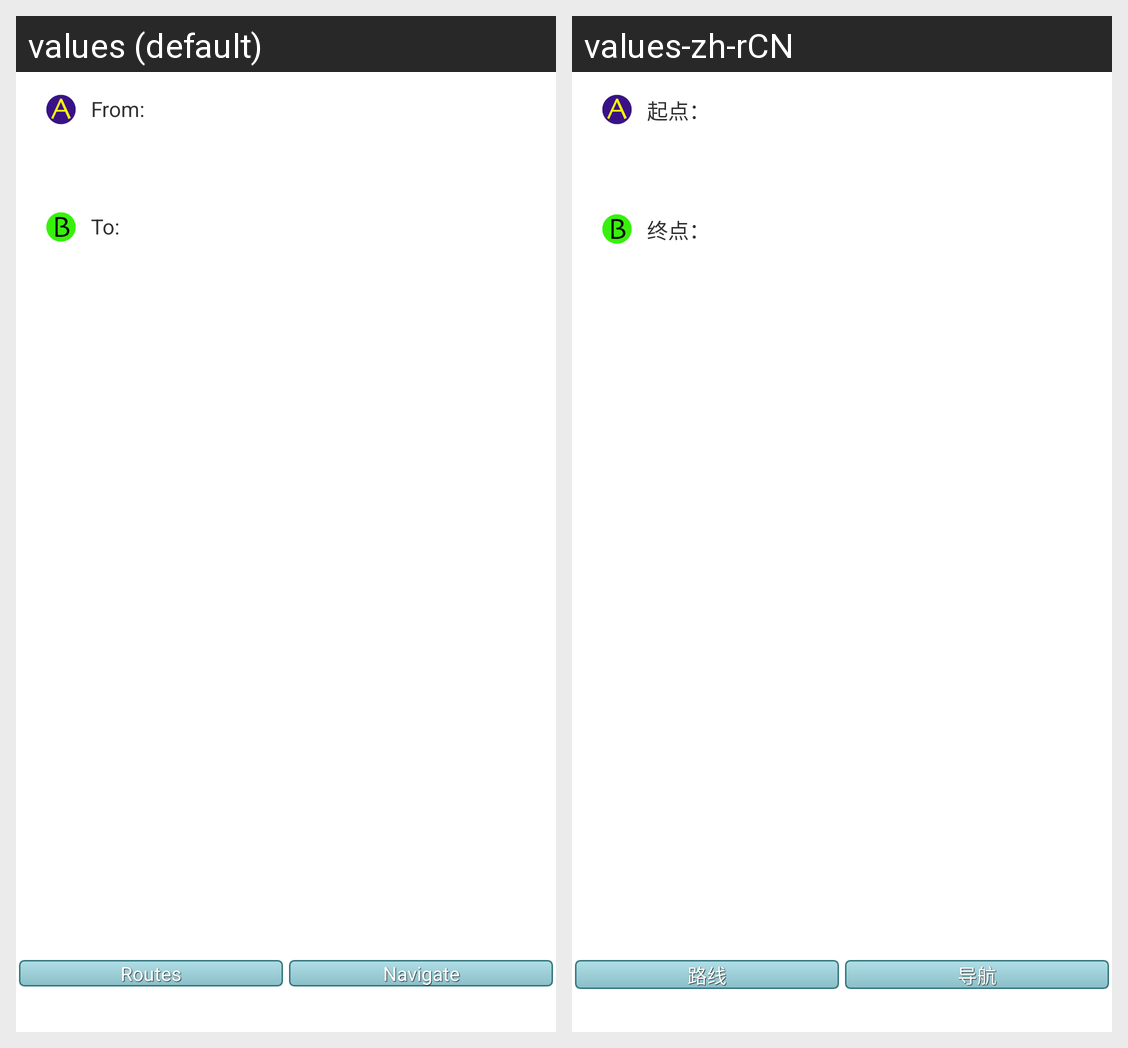

Strings drawn on this Android screen and how each of the app's shown locales translates them:
Android screen res/layout/activity_details.xml rendered under 2 locales, left to right: values (default), values-zh-rCN. Device: Nexus 5 (rendered at 1080×1920; each locale shown at half size, 540×960, under a caption strip naming it); theme AppTheme.
Strings drawn on this screen, with the default value and each locale's value (text and hints the layout hard-codes, and strings that could not be matched under every locale, appear in the picture but are not listed):

history_from
  values: From:	
  values-zh-rCN: 起点：	

history_to
  values: To:	
  values-zh-rCN: 终点：	

button_go_to_results
  values: Routes
  values-zh-rCN: 路线

button_navigate
  values: Navigate
  values-zh-rCN: 导航
